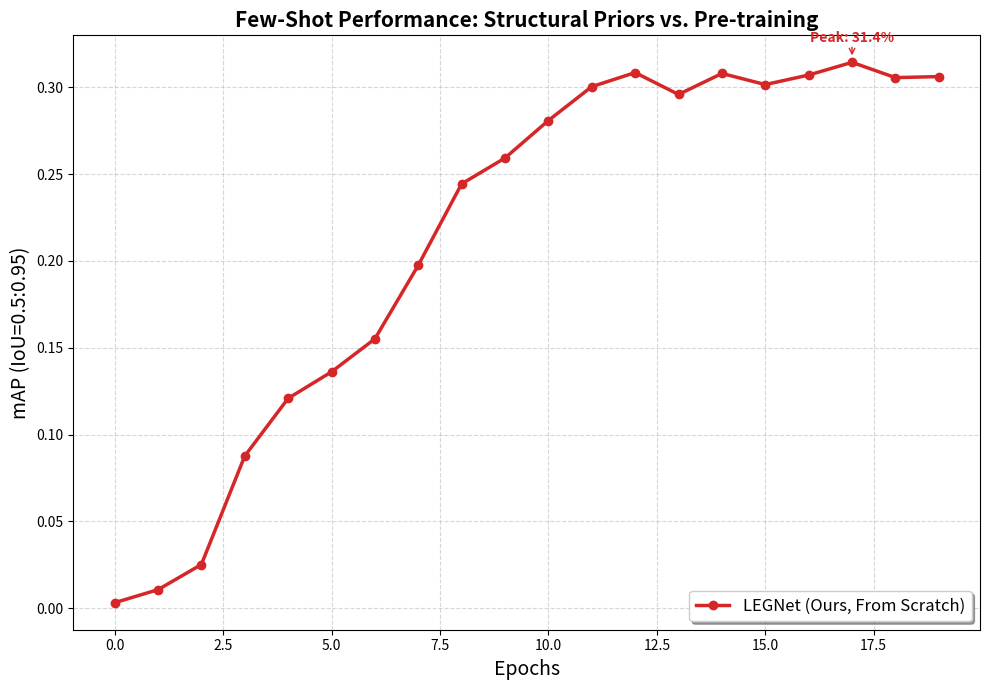

Recreate this plot in Python.
import matplotlib.pyplot as plt
import os

# ================= 数据准备 =================
# 1. LEGNet 数据 (From Scratch, 10% Data)
legnet_data = [
    (0, 0.0031), (1, 0.0106), (2, 0.0251), (3, 0.0876), (4, 0.1208),
    (5, 0.1361), (6, 0.1551), (7, 0.1975), (8, 0.2444), (9, 0.2593),
    (10, 0.2809), (11, 0.3004), (12, 0.3085), (13, 0.2959), (14, 0.3080),
    (15, 0.3016), (16, 0.3071), (17, 0.3144), (18, 0.3056), (19, 0.3062)
]

def read_results(file_path):
    """读取 txt 文件中的 epoch 和 mAP"""
    data = []
    if not os.path.exists(file_path):
        print(f"Warning: {file_path} not found. Skipping...")
        return []
    with open(file_path, 'r') as f:
        for line in f:
            if line.startswith("epoch:"):
                try:
                    parts = line.split()
                    epoch = int(parts[0].split(":")[1])
                    map_val = float(parts[1]) # mAP 0.5:0.95
                    data.append((epoch, map_val))
                except:
                    pass
    return data

# 2. 读取 ResNet 数据 (请确保这俩文件在当前目录下)
resnet18_data = read_results(r"/group/chenjinming/wyy/pytorch-pilipala-LEG/output_gpu7_legnet_10percent/det_results_resnet18_frac0.1.txt")
resnet50_data = read_results(r"/group/chenjinming/wyy/pytorch-pilipala-LEG/output_gpu7_legnet_10percent/det_results_resnet50_frac0.1.txt")

# ================= 开始绘图 =================
plt.figure(figsize=(10, 7))

# 提取 X, Y
def get_xy(data): 
    if not data: return [], []
    return [x[0] for x in data], [x[1] for x in data]

l_x, l_y = get_xy(legnet_data)
r18_x, r18_y = get_xy(resnet18_data)
r50_x, r50_y = get_xy(resnet50_data)

# 绘制曲线
# Line 1: LEGNet (红色实线，加粗)
plt.plot(l_x, l_y, color='#D62728', linestyle='-', linewidth=2.5, 
         marker='o', markersize=6, label='LEGNet (Ours, From Scratch)')

# Line 2: ResNet-50 (蓝色虚线)
if r50_x:
    plt.plot(r50_x, r50_y, color='#1F77B4', linestyle='--', linewidth=2, 
             label='ResNet-50 (ImageNet Pre-trained)')

# Line 3: ResNet-18 (绿色点线)
if r18_x:
    plt.plot(r18_x, r18_y, color='#2CA02C', linestyle=':', linewidth=2, 
             label='ResNet-18 (ImageNet Pre-trained)')

# 图表装饰
plt.title("Few-Shot Performance: Structural Priors vs. Pre-training", fontsize=15, fontweight='bold')
plt.xlabel("Epochs", fontsize=14)
plt.ylabel("mAP (IoU=0.5:0.95)", fontsize=14)
plt.grid(True, linestyle='--', alpha=0.5)
# Legend 放在右下角，避免遮挡曲线
plt.legend(fontsize=12, loc='lower right', frameon=True, shadow=True)

# === [关键修改] 优化峰值标注位置 ===
if l_y:
    peak_val = max(l_y)
    peak_idx = l_y.index(peak_val)
    peak_epoch = l_x[peak_idx]
    
    plt.annotate(f'Peak: {peak_val:.1%}', 
                 xy=(peak_epoch, peak_val), 
                 # 改动1: xytext=(0, 15) 表示在点正上方 15 个像素位置
                 xytext=(0, 15), 
                 textcoords='offset points', 
                 color='#D62728', 
                 fontweight='bold',
                 ha='center', # 水平居中
                 # 改动2: 加上箭头，让文字可以离得更远而不乱
                 arrowprops=dict(arrowstyle="->", color='#D62728', shrinkA=0, shrinkB=5))

plt.tight_layout()

# 保存
save_path = "few_shot_comparison_fixed.png"
plt.savefig(save_path, dpi=300)
print(f"Plot saved to {save_path}")
plt.show()
